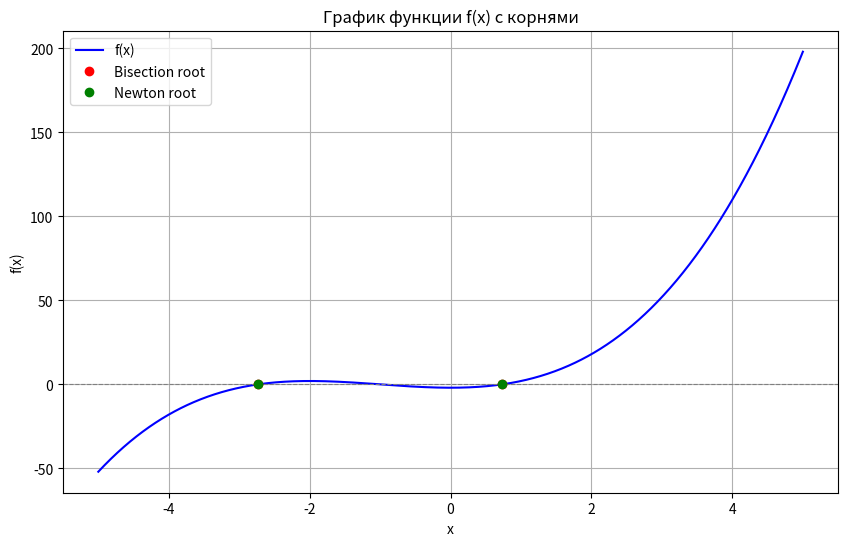

Generate this figure with matplotlib:
from math import sqrt
import matplotlib.pyplot as plt
import numpy as np
from time import time

eps = 1e-3
def f(x):
    return x ** 3 + 3 * x ** 2 - 2

def df(x):
    return 3 * x ** 2 + 6 * x

def ddf(x):
    return 6 * x + 6

def bisect_main(a, b, n):
    ans = dict()
    p = (b - a) / n
    a2 = a
    b2 = a + p
    for _ in range(n):
        ans1, ans2 = bisect(a2, b2)
        if ans1 is not None and ans2 is not None:
            ans[ans1] = ans2
        a2 += p
        b2 += p
    return ans

def bisect(a, b):
    cnt = 0
    for _ in range(1000):
        cnt += 1
        c = (a + b) / 2
        fc = f(c)
        if abs(fc) < eps and abs(df(c)) > 1e-2 and abs(ddf(c)) > 1e-2:
            return c, cnt
        if f(a) * f(c) < 0:
            b = c
        else:
            a = c
    return None, None

def newton(x0):
    x = x0
    cnt = 0
    for _ in range(1000):
        fx = f(x)
        dfx = df(x)
        cnt += 1
        if abs(dfx) < 1e-12:
            return None, cnt
        x_new = x - fx / dfx
        if abs(x_new - x) < 1e-6 and df(x_new) != 0 and ddf(x_new) != 0:
            return x_new, cnt
        x = x_new
    return None, cnt

def newton_main(a, b, n):
    ans = dict()
    p = (b - a) / n
    x = a
    found_roots = []

    for _ in range(n):
        root, cnt = newton(x)
        if root is not None:
            if not any(abs(root - r) < eps for r in found_roots):
                found_roots.append(root)
                ans[root] = cnt
        x += p
    return ans

def plot_function_with_roots(roots_bisect, roots_newton):
    x = np.linspace(-5, 5, 1000)
    y = f(x)

    plt.figure(figsize=(10, 6))
    plt.plot(x, y, label='f(x)', color='blue')
    plt.axhline(0, color='gray', linewidth=0.8, linestyle='--')

    for root in roots_bisect:
        plt.plot(root, f(root), 'ro', label='Bisection root' if 'Bisection root' not in plt.gca().get_legend_handles_labels()[1] else "")

    for root in roots_newton:
        plt.plot(root, f(root), 'go', label='Newton root' if 'Newton root' not in plt.gca().get_legend_handles_labels()[1] else "")

    plt.title('График функции f(x) с корнями')
    plt.xlabel('x')
    plt.ylabel('f(x)')
    plt.grid(True)
    plt.legend()
    plt.show()

def main():
    t1 = time()
    result_bisect = bisect_main(-5, 5, 10)
    t2 = time()
    print("Метод деления отрезка пополам")
    for k, v in result_bisect.items():
        error = abs(f(k))
        print(f"корень = {k:.6f}, итерации = {v}, погрешность = {error:.6e}, время = {(t2 - t1):.6f} сек")

    print()
    t1 = time()
    result_newton = newton_main(-5, 5, 20)
    t2 = time()
    print("Метод Ньютона")
    for k, v in result_newton.items():
        error = abs(f(k))
        print(f"корень = {k:.6f}, итерации = {v}, погрешность = {error:.6e}, время = {(t2 - t1):.6f} сек")

    plot_function_with_roots(result_bisect.keys(), result_newton.keys())


if __name__ == "__main__":
    main()
